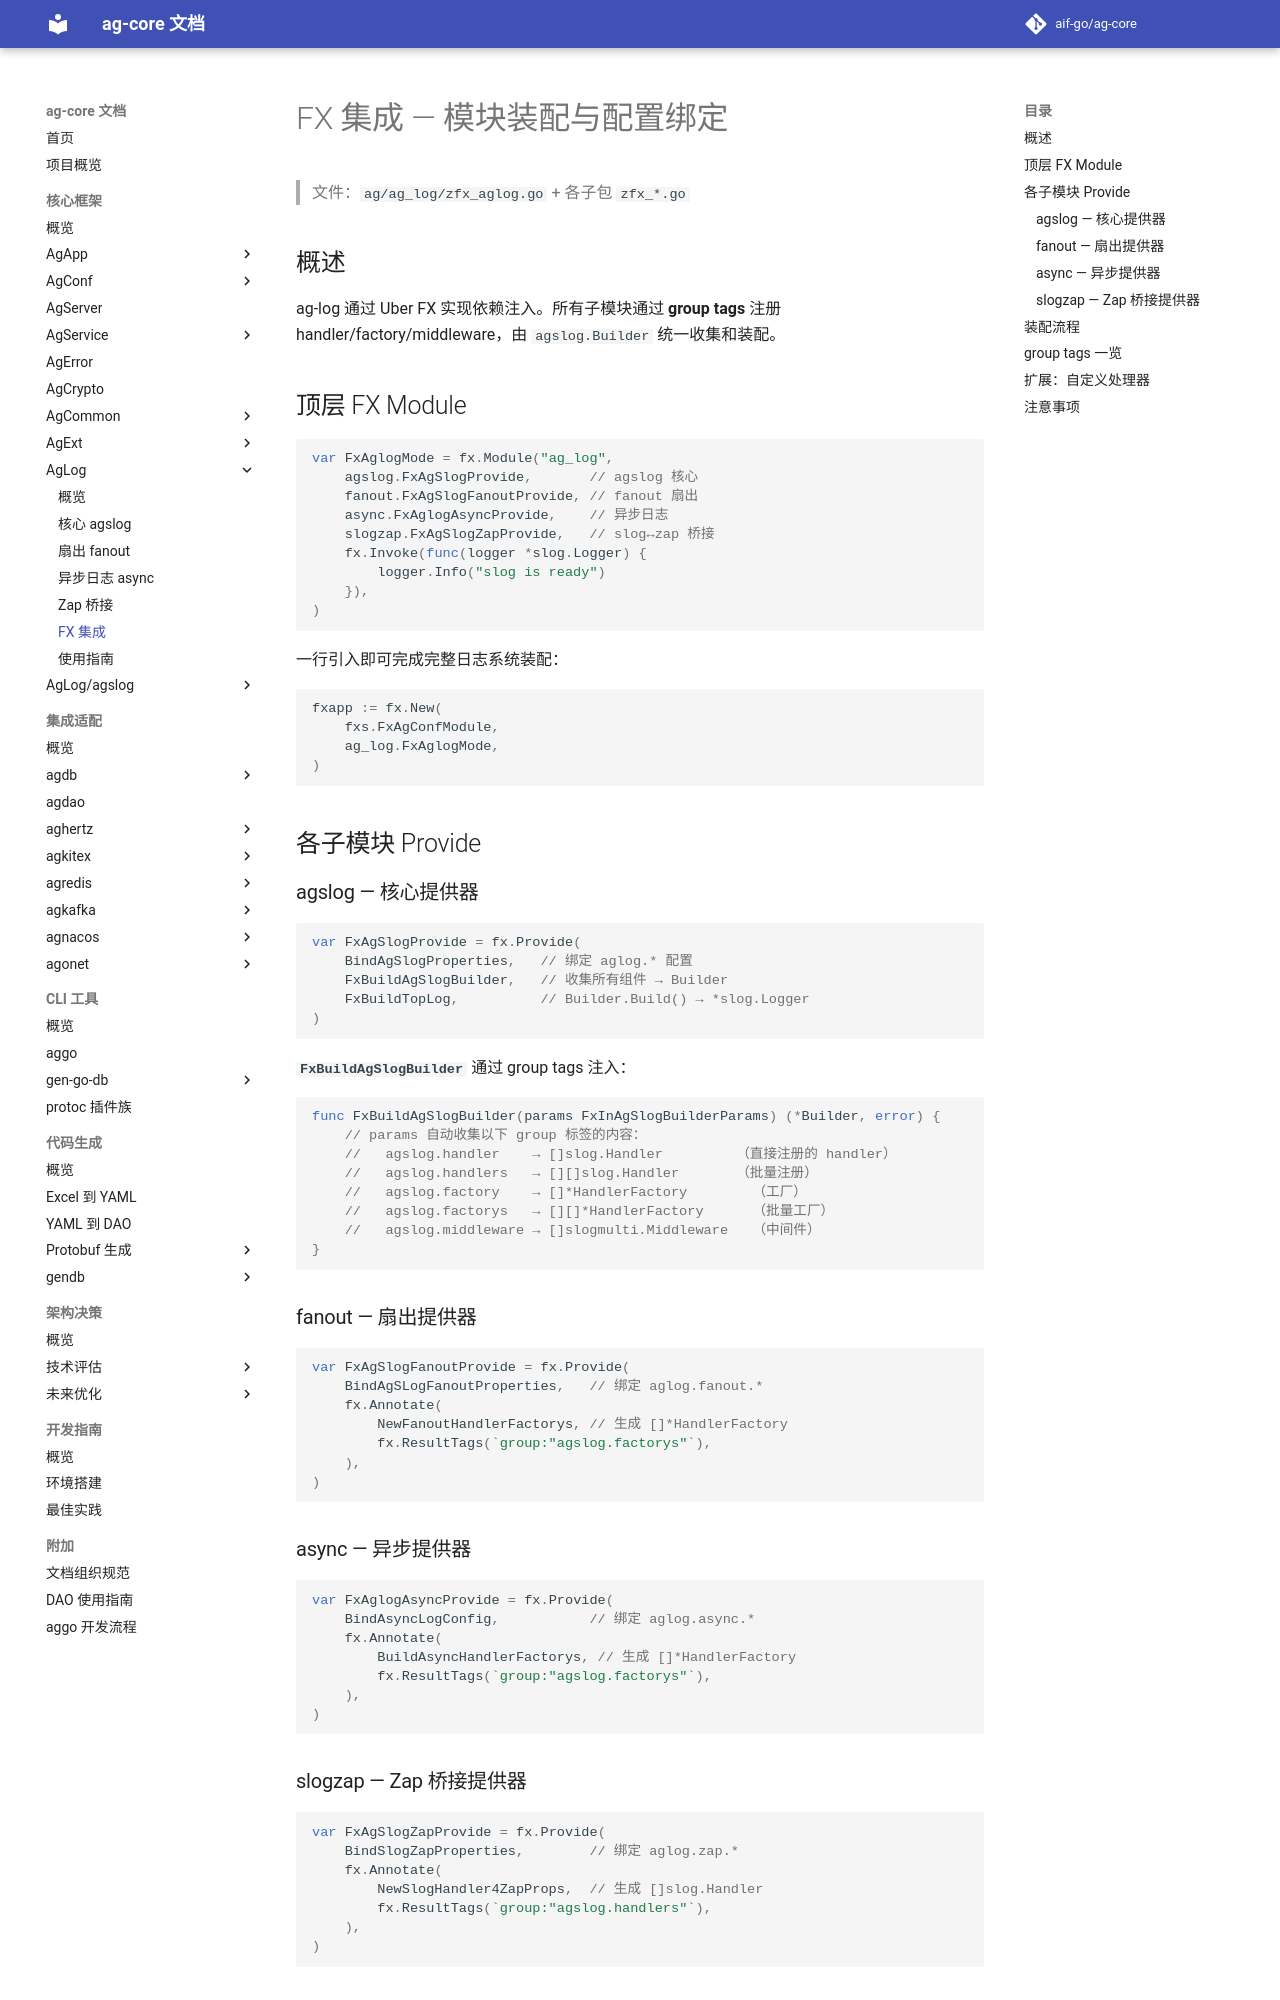

repository: aif-go/ag-core-docs · page: 核心框架/ag-log/05-FX集成/index.html · generator: mkdocs

---
tags:
  - ag-core
  - ag-log
  - fx
  - di
---

# FX 集成 — 模块装配与配置绑定

> 文件：`ag/ag_log/zfx_aglog.go` + 各子包 `zfx_*.go`

## 概述

ag-log 通过 Uber FX 实现依赖注入。所有子模块通过 **group tags** 注册 handler/factory/middleware，由 `agslog.Builder` 统一收集和装配。

## 顶层 FX Module

```go
var FxAglogMode = fx.Module("ag_log",
    agslog.FxAgSlogProvide,       // agslog 核心
    fanout.FxAgSlogFanoutProvide, // fanout 扇出
    async.FxAglogAsyncProvide,    // 异步日志
    slogzap.FxAgSlogZapProvide,   // slog↔zap 桥接
    fx.Invoke(func(logger *slog.Logger) {
        logger.Info("slog is ready")
    }),
)
```

一行引入即可完成完整日志系统装配：

```go
fxapp := fx.New(
    fxs.FxAgConfModule,
    ag_log.FxAglogMode,
)
```

## 各子模块 Provide

### agslog — 核心提供器

```go
var FxAgSlogProvide = fx.Provide(
    BindAgSlogProperties,   // 绑定 aglog.* 配置
    FxBuildAgSlogBuilder,   // 收集所有组件 → Builder
    FxBuildTopLog,          // Builder.Build() → *slog.Logger
)
```

**`FxBuildAgSlogBuilder`** 通过 group tags 注入：

```go
func FxBuildAgSlogBuilder(params FxInAgSlogBuilderParams) (*Builder, error) {
    // params 自动收集以下 group 标签的内容：
    //   agslog.handler    → []slog.Handler         （直接注册的 handler）
    //   agslog.handlers   → [][]slog.Handler       （批量注册）
    //   agslog.factory    → []*HandlerFactory        （工厂）
    //   agslog.factorys   → [][]*HandlerFactory      （批量工厂）
    //   agslog.middleware → []slogmulti.Middleware   （中间件）
}
```

### fanout — 扇出提供器

```go
var FxAgSlogFanoutProvide = fx.Provide(
    BindAgSLogFanoutProperties,   // 绑定 aglog.fanout.*
    fx.Annotate(
        NewFanoutHandlerFactorys, // 生成 []*HandlerFactory
        fx.ResultTags(`group:"agslog.factorys"`),
    ),
)
```

### async — 异步提供器

```go
var FxAglogAsyncProvide = fx.Provide(
    BindAsyncLogConfig,           // 绑定 aglog.async.*
    fx.Annotate(
        BuildAsyncHandlerFactorys, // 生成 []*HandlerFactory
        fx.ResultTags(`group:"agslog.factorys"`),
    ),
)
```

### slogzap — Zap 桥接提供器

```go
var FxAgSlogZapProvide = fx.Provide(
    BindSlogZapProperties,        // 绑定 aglog.zap.*
    fx.Annotate(
        NewSlogHandler4ZapProps,  // 生成 []slog.Handler
        fx.ResultTags(`group:"agslog.handlers"`),
    ),
)
```
